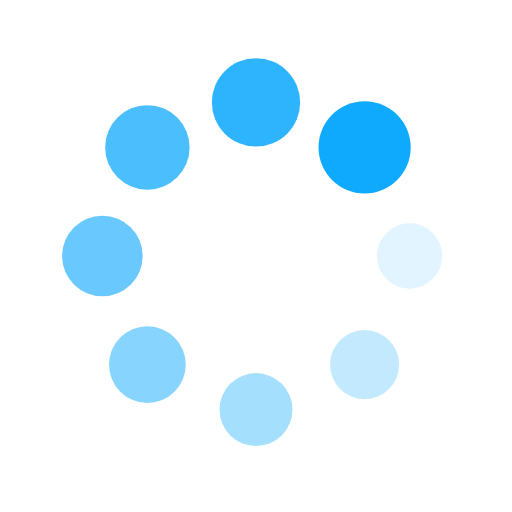
t = 0.00 s
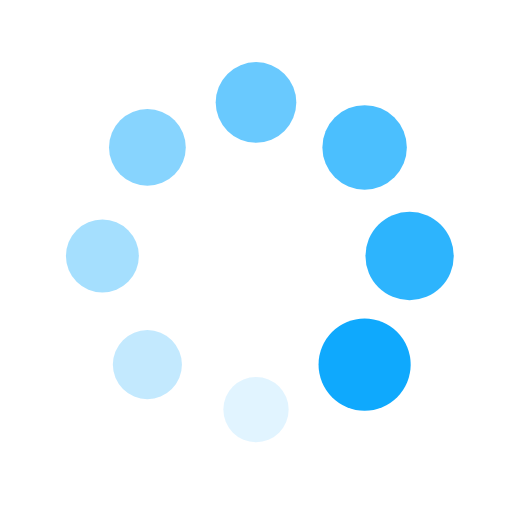
t = 0.41 s
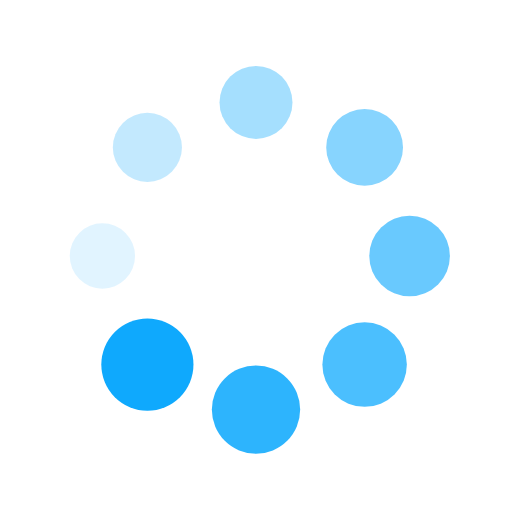
t = 0.82 s
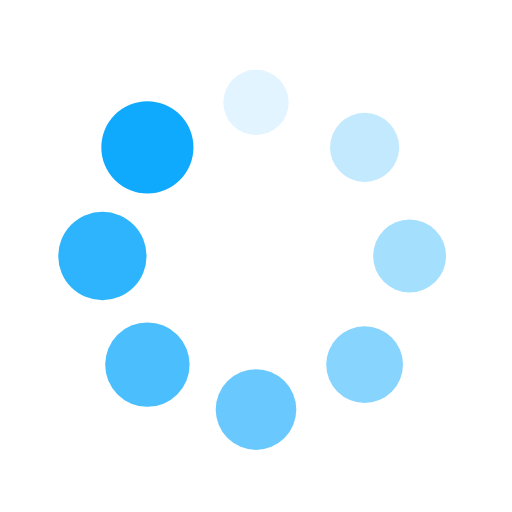
t = 1.23 s

The animated SVG that drew these frames (rendered in a browser with its animation timeline set to each time). Animation: 16 SMIL elements (animate=8,animateTransform=8); one cycle of 1.64 s, repeats indefinitely.

<?xml version="1.0" encoding="utf-8"?>
<svg xmlns="http://www.w3.org/2000/svg" xmlns:xlink="http://www.w3.org/1999/xlink" style="margin: auto; background: none; display: block; shape-rendering: auto;" width="200px" height="200px" viewBox="0 0 100 100" preserveAspectRatio="xMidYMid">
<g transform="translate(80,50)">
<g transform="rotate(0)">
<circle cx="0" cy="0" r="6" fill="#0fa9fd" fill-opacity="1">
  <animateTransform attributeName="transform" type="scale" begin="-1.4344262295081966s" values="1.5 1.5;1 1" keyTimes="0;1" dur="1.639344262295082s" repeatCount="indefinite"></animateTransform>
  <animate attributeName="fill-opacity" keyTimes="0;1" dur="1.639344262295082s" repeatCount="indefinite" values="1;0" begin="-1.4344262295081966s"></animate>
</circle>
</g>
</g><g transform="translate(71.21320343559643,71.21320343559643)">
<g transform="rotate(45)">
<circle cx="0" cy="0" r="6" fill="#0fa9fd" fill-opacity="0.875">
  <animateTransform attributeName="transform" type="scale" begin="-1.2295081967213115s" values="1.5 1.5;1 1" keyTimes="0;1" dur="1.639344262295082s" repeatCount="indefinite"></animateTransform>
  <animate attributeName="fill-opacity" keyTimes="0;1" dur="1.639344262295082s" repeatCount="indefinite" values="1;0" begin="-1.2295081967213115s"></animate>
</circle>
</g>
</g><g transform="translate(50,80)">
<g transform="rotate(90)">
<circle cx="0" cy="0" r="6" fill="#0fa9fd" fill-opacity="0.75">
  <animateTransform attributeName="transform" type="scale" begin="-1.0245901639344261s" values="1.5 1.5;1 1" keyTimes="0;1" dur="1.639344262295082s" repeatCount="indefinite"></animateTransform>
  <animate attributeName="fill-opacity" keyTimes="0;1" dur="1.639344262295082s" repeatCount="indefinite" values="1;0" begin="-1.0245901639344261s"></animate>
</circle>
</g>
</g><g transform="translate(28.786796564403577,71.21320343559643)">
<g transform="rotate(135)">
<circle cx="0" cy="0" r="6" fill="#0fa9fd" fill-opacity="0.625">
  <animateTransform attributeName="transform" type="scale" begin="-0.819672131147541s" values="1.5 1.5;1 1" keyTimes="0;1" dur="1.639344262295082s" repeatCount="indefinite"></animateTransform>
  <animate attributeName="fill-opacity" keyTimes="0;1" dur="1.639344262295082s" repeatCount="indefinite" values="1;0" begin="-0.819672131147541s"></animate>
</circle>
</g>
</g><g transform="translate(20,50.00000000000001)">
<g transform="rotate(180)">
<circle cx="0" cy="0" r="6" fill="#0fa9fd" fill-opacity="0.5">
  <animateTransform attributeName="transform" type="scale" begin="-0.6147540983606558s" values="1.5 1.5;1 1" keyTimes="0;1" dur="1.639344262295082s" repeatCount="indefinite"></animateTransform>
  <animate attributeName="fill-opacity" keyTimes="0;1" dur="1.639344262295082s" repeatCount="indefinite" values="1;0" begin="-0.6147540983606558s"></animate>
</circle>
</g>
</g><g transform="translate(28.78679656440357,28.786796564403577)">
<g transform="rotate(225)">
<circle cx="0" cy="0" r="6" fill="#0fa9fd" fill-opacity="0.375">
  <animateTransform attributeName="transform" type="scale" begin="-0.4098360655737705s" values="1.5 1.5;1 1" keyTimes="0;1" dur="1.639344262295082s" repeatCount="indefinite"></animateTransform>
  <animate attributeName="fill-opacity" keyTimes="0;1" dur="1.639344262295082s" repeatCount="indefinite" values="1;0" begin="-0.4098360655737705s"></animate>
</circle>
</g>
</g><g transform="translate(49.99999999999999,20)">
<g transform="rotate(270)">
<circle cx="0" cy="0" r="6" fill="#0fa9fd" fill-opacity="0.25">
  <animateTransform attributeName="transform" type="scale" begin="-0.20491803278688525s" values="1.5 1.5;1 1" keyTimes="0;1" dur="1.639344262295082s" repeatCount="indefinite"></animateTransform>
  <animate attributeName="fill-opacity" keyTimes="0;1" dur="1.639344262295082s" repeatCount="indefinite" values="1;0" begin="-0.20491803278688525s"></animate>
</circle>
</g>
</g><g transform="translate(71.21320343559643,28.78679656440357)">
<g transform="rotate(315)">
<circle cx="0" cy="0" r="6" fill="#0fa9fd" fill-opacity="0.125">
  <animateTransform attributeName="transform" type="scale" begin="0s" values="1.5 1.5;1 1" keyTimes="0;1" dur="1.639344262295082s" repeatCount="indefinite"></animateTransform>
  <animate attributeName="fill-opacity" keyTimes="0;1" dur="1.639344262295082s" repeatCount="indefinite" values="1;0" begin="0s"></animate>
</circle>
</g>
</g>
<!-- [ldio] generated by https://loading.io/ --></svg>